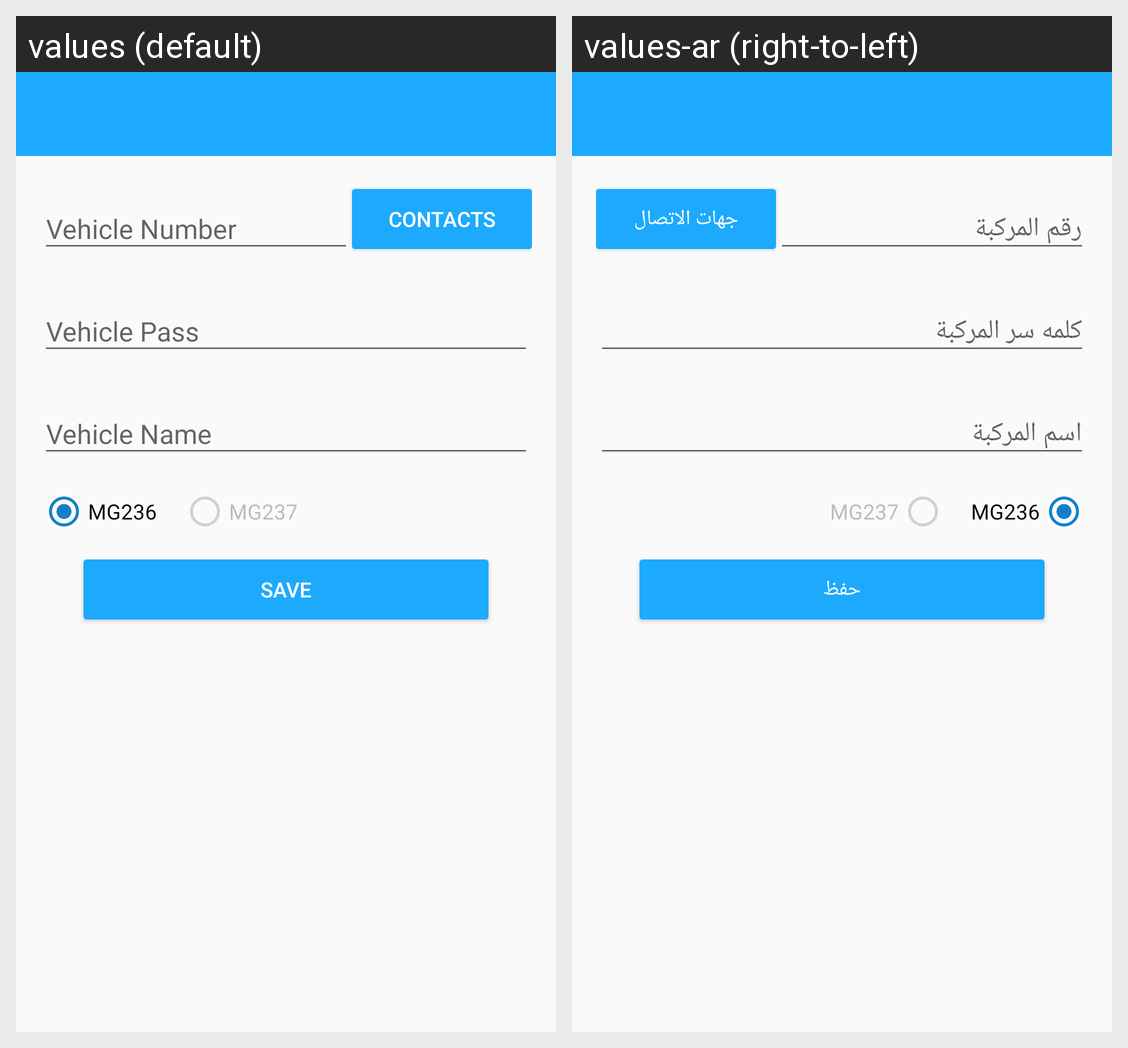

Strings drawn on this Android screen and how each of the app's shown locales translates them:
Android screen res/layout/activity_add_vehicle.xml rendered under 2 locales, left to right: values (default), values-ar (right-to-left). Device: Nexus 5 (rendered at 1080×1920; each locale shown at half size, 540×960, under a caption strip naming it); theme AppNoActionBarTheme.
Strings drawn on this screen, with the default value and each locale's value (text and hints the layout hard-codes, and strings that could not be matched under every locale, appear in the picture but are not listed):

contacts
  values: Contacts
  values-ar: جهات الاتصال

save
  values: Save
  values-ar: حفظ
